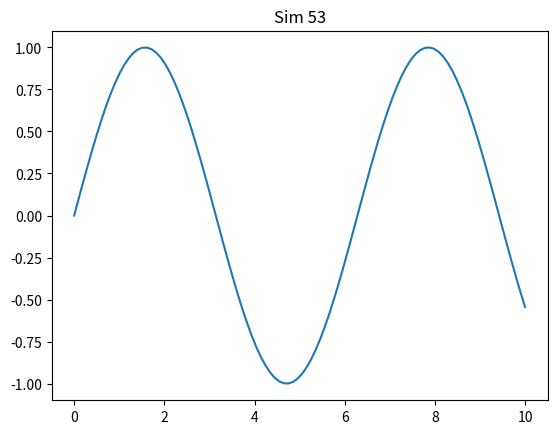

Write the Python code that produced this figure.
import numpy as np
import matplotlib.pyplot as plt
plt.plot(np.linspace(0, 10, 100), np.sin(np.linspace(0, 10, 100)))
plt.title('Sim 53')
